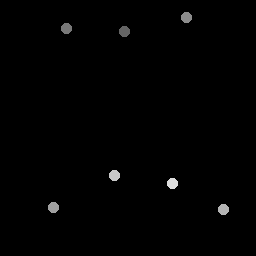

The file beside this chart, header and first rows:
125, 31.5
66.5, 29.25
187.2, 18.25
54, 208
224, 210
115, 176
173, 184
